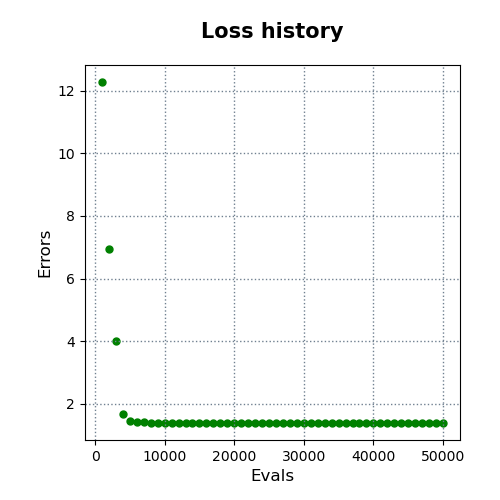

The file beside this chart, header and first rows:
evals, errors
1000, 12.28
2000, 6.936
3000, 3.991
4000, 1.676
5000, 1.448
6000, 1.408
7000, 1.408
8000, 1.401
9000, 1.401
10000, 1.401
11000, 1.401
12000, 1.401
13000, 1.387
14000, 1.387
15000, 1.387
16000, 1.387
17000, 1.387
18000, 1.387
19000, 1.387
20000, 1.387
21000, 1.387
22000, 1.387
23000, 1.387
24000, 1.387
25000, 1.387
26000, 1.387
27000, 1.387
28000, 1.387
29000, 1.387
30000, 1.387
31000, 1.387
32000, 1.387
33000, 1.387
34000, 1.387
35000, 1.387
36000, 1.387
37000, 1.387
38000, 1.387
39000, 1.387
40000, 1.387
41000, 1.387
42000, 1.387
43000, 1.387
44000, 1.387
45000, 1.387
46000, 1.387
47000, 1.387
48000, 1.387
49000, 1.387
50000, 1.387
